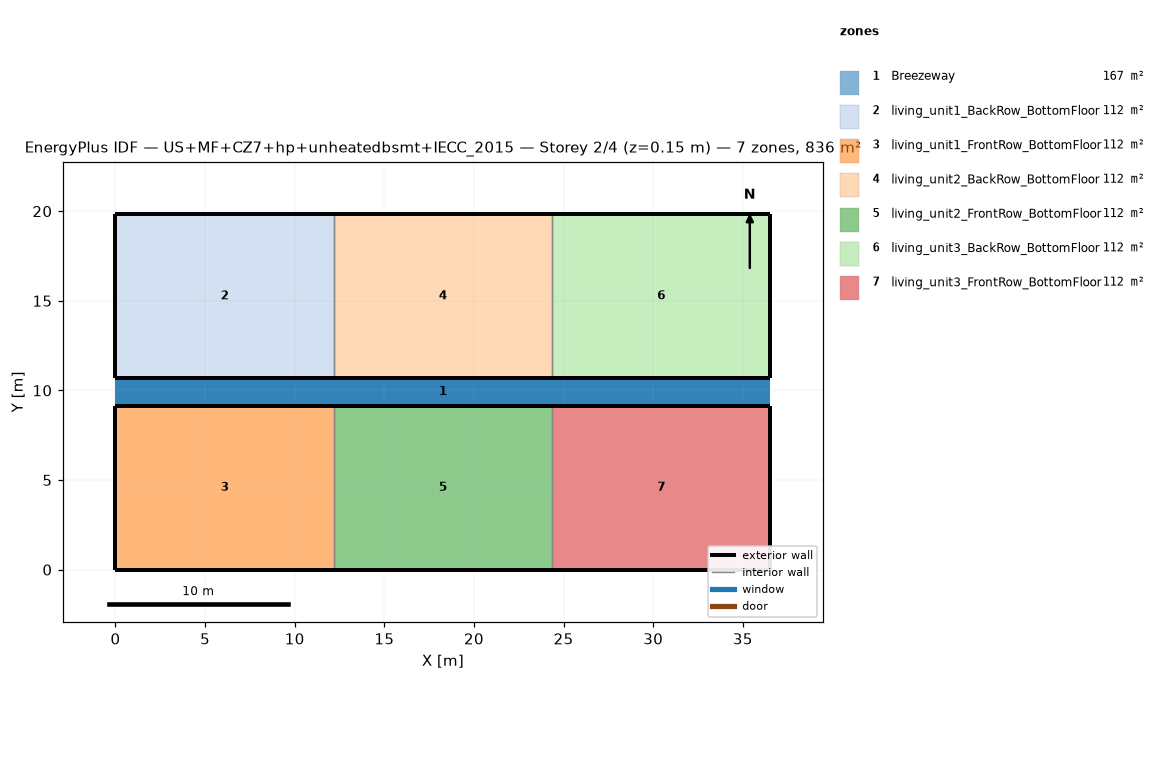
=== STOREY PLAN SPEC (per zone: floor XY polygon, exterior-wall plan segments, windows/doors) ===
zone 1: Breezeway  (167.0 m²)
  floor: (36.54, 9.16) (0.00, 9.16) (0.00, 10.68) (36.54, 10.68)
  floor: (36.54, 9.16) (0.00, 9.16) (0.00, 10.68) (36.54, 10.68)
  floor: (36.54, 9.16) (0.00, 9.16) (0.00, 10.68) (36.54, 10.68)
zone 2: living_unit1_BackRow_BottomFloor  (111.5 m²)
  floor: (12.18, 10.68) (0.00, 10.68) (0.00, 19.84) (12.18, 19.84)
  exterior wall: (0.00, 10.68) – (12.18, 10.68)  [12.2 m]
  exterior wall: (12.18, 19.84) – (0.00, 19.84)  [12.2 m]
  exterior wall: (0.00, 19.84) – (0.00, 10.68)  [9.2 m]
  interior walls: 1
zone 3: living_unit1_FrontRow_BottomFloor  (111.5 m²)
  floor: (12.18, 0.00) (0.00, 0.00) (0.00, 9.16) (12.18, 9.16)
  exterior wall: (0.00, 0.00) – (12.18, 0.00)  [12.2 m]
  exterior wall: (12.18, 9.16) – (0.00, 9.16)  [12.2 m]
  exterior wall: (0.00, 9.16) – (0.00, 0.00)  [9.2 m]
  interior walls: 1
zone 4: living_unit2_BackRow_BottomFloor  (111.5 m²)
  floor: (24.36, 10.68) (12.18, 10.68) (12.18, 19.84) (24.36, 19.84)
  exterior wall: (12.18, 10.68) – (24.36, 10.68)  [12.2 m]
  exterior wall: (24.36, 19.84) – (12.18, 19.84)  [12.2 m]
  interior walls: 2
zone 5: living_unit2_FrontRow_BottomFloor  (111.5 m²)
  floor: (24.36, 0.00) (12.18, 0.00) (12.18, 9.16) (24.36, 9.16)
  exterior wall: (12.18, 0.00) – (24.36, 0.00)  [12.2 m]
  exterior wall: (24.36, 9.16) – (12.18, 9.16)  [12.2 m]
  interior walls: 2
zone 6: living_unit3_BackRow_BottomFloor  (111.5 m²)
  floor: (36.54, 10.68) (24.36, 10.68) (24.36, 19.84) (36.54, 19.84)
  exterior wall: (24.36, 10.68) – (36.54, 10.68)  [12.2 m]
  exterior wall: (36.54, 10.68) – (36.54, 19.84)  [9.2 m]
  exterior wall: (36.54, 19.84) – (24.36, 19.84)  [12.2 m]
  interior walls: 1
zone 7: living_unit3_FrontRow_BottomFloor  (111.5 m²)
  floor: (36.54, 0.00) (24.36, 0.00) (24.36, 9.16) (36.54, 9.16)
  exterior wall: (24.36, 0.00) – (36.54, 0.00)  [12.2 m]
  exterior wall: (36.54, 0.00) – (36.54, 9.16)  [9.2 m]
  exterior wall: (36.54, 9.16) – (24.36, 9.16)  [12.2 m]
  interior walls: 1

=== DERIVED (storey summary) ===
Building: US+MF+CZ7+hp+unheatedbsmt+IECC_2015
Storey: 2 of 4  (floor level z = 0.15 m)
Storey gross floor area: 836.2 m²
Zones on this storey: 7
  - Breezeway: floor 167.0 m²
  - living_unit1_BackRow_BottomFloor: floor 111.5 m²; exterior wall 33.5 m (86.9 m²); WWR 0.0%
  - living_unit1_FrontRow_BottomFloor: floor 111.5 m²; exterior wall 33.5 m (86.9 m²); WWR 0.0%
  - living_unit2_BackRow_BottomFloor: floor 111.5 m²; exterior wall 24.4 m (63.1 m²); WWR 0.0%
  - living_unit2_FrontRow_BottomFloor: floor 111.5 m²; exterior wall 24.4 m (63.1 m²); WWR 0.0%
  - living_unit3_BackRow_BottomFloor: floor 111.5 m²; exterior wall 33.5 m (86.9 m²); WWR 0.0%
  - living_unit3_FrontRow_BottomFloor: floor 111.5 m²; exterior wall 33.5 m (86.9 m²); WWR 0.0%
Zone adjacency (shared interzone walls):
  - living_unit1_BackRow_BottomFloor ↔ living_unit2_BackRow_BottomFloor
  - living_unit1_FrontRow_BottomFloor ↔ living_unit2_FrontRow_BottomFloor
  - living_unit2_BackRow_BottomFloor ↔ living_unit3_BackRow_BottomFloor
  - living_unit2_FrontRow_BottomFloor ↔ living_unit3_FrontRow_BottomFloor